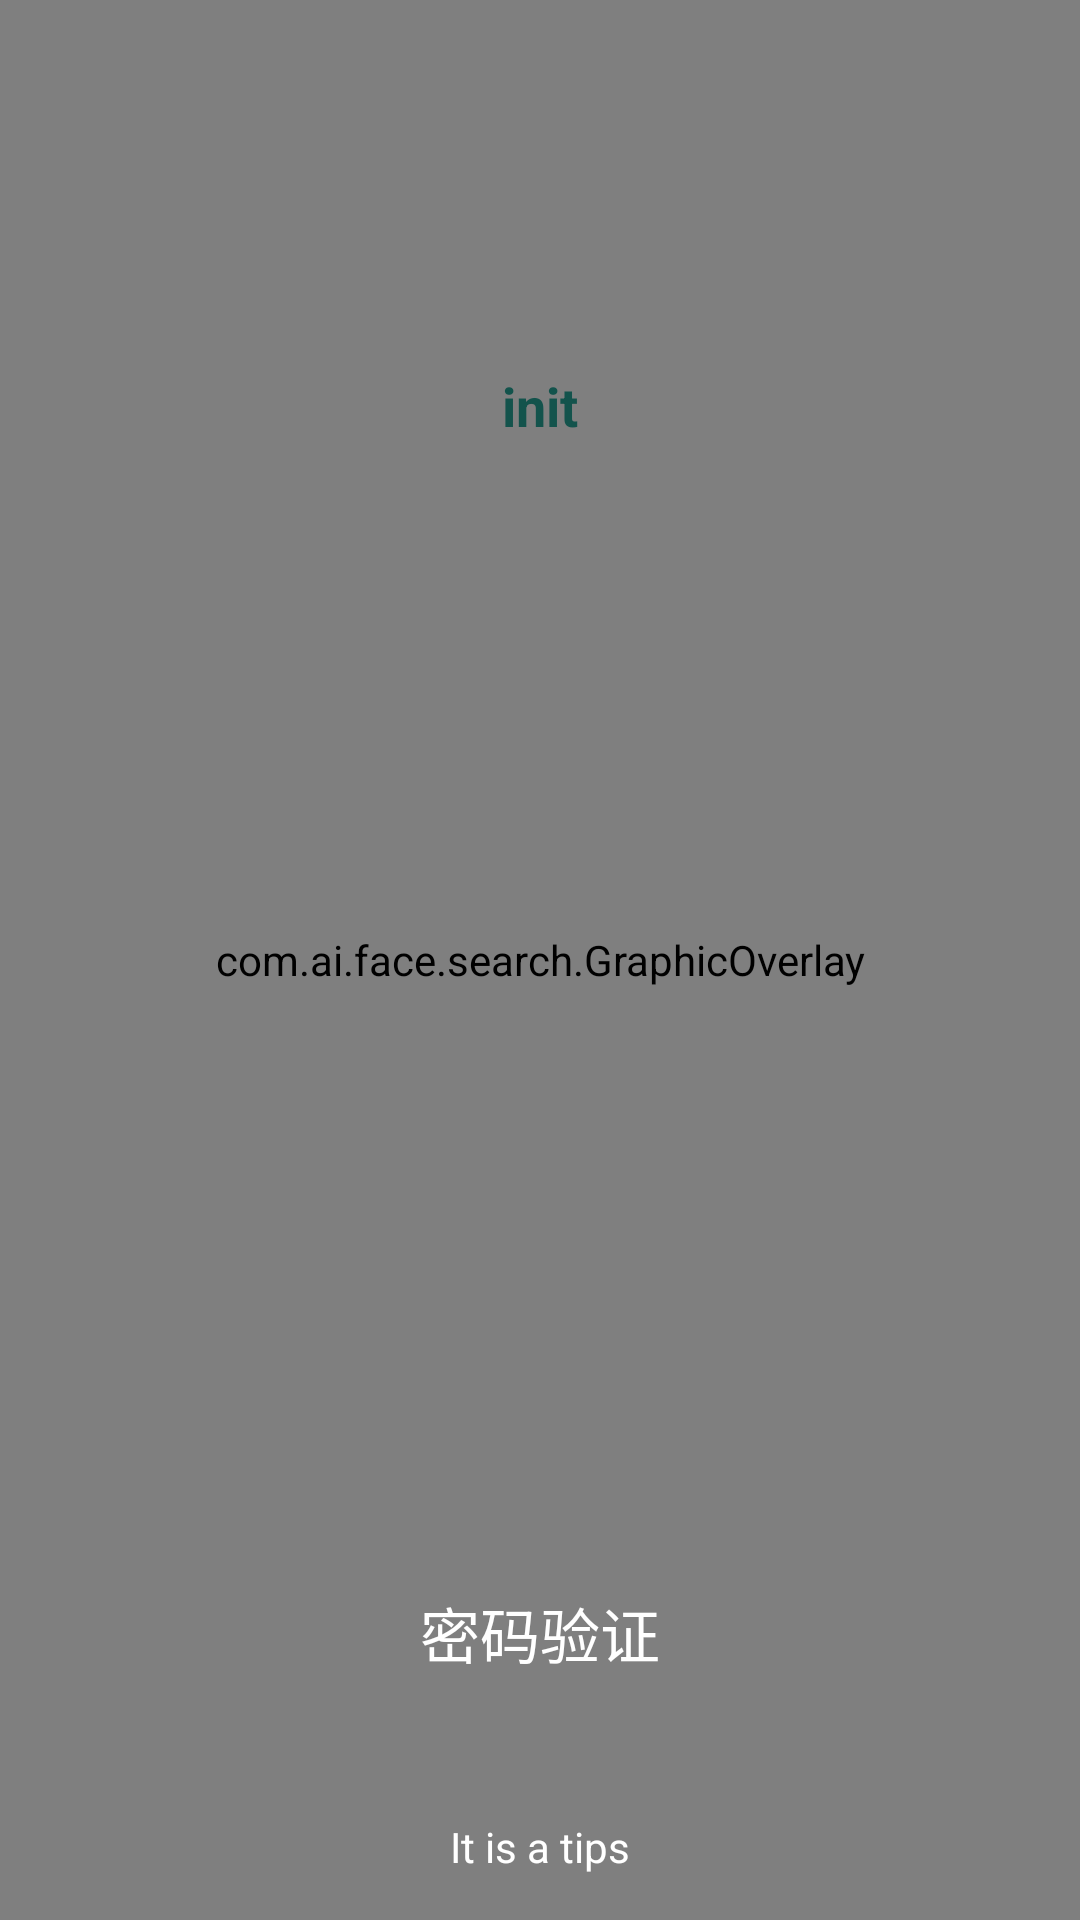

Layout XML and referenced resources for this Android screen:
<!-- AndroidManifest.xml: application theme AppTheme -->
<!-- res/layout/activity_face_search.xml -->
<?xml version="1.0" encoding="utf-8"?>
<androidx.constraintlayout.widget.ConstraintLayout xmlns:android="http://schemas.android.com/apk/res/android"
    xmlns:app="http://schemas.android.com/apk/res-auto"
    xmlns:customAttr="http://schemas.android.com/apk/res-auto"
    xmlns:tools="http://schemas.android.com/tools"
    android:layout_width="match_parent"
    android:layout_height="match_parent"
    tools:context="com.ai.face.search.FaceSearch1NActivity">

    <TextView
        android:id="@+id/blackScreen"
        android:layout_width="match_parent"
        android:layout_height="match_parent"
        android:background="#000000"
        android:gravity="center"
        android:textColor="#FFFFFF"
        android:textSize="24sp"
        android:visibility="gone" />



    <androidx.fragment.app.FragmentContainerView
        android:id="@+id/fragment_camerax"
        android:layout_width="match_parent"
        android:layout_height="match_parent" />

    














    <com.ai.face.search.GraphicOverlay
        android:id="@+id/graphicOverlay"
        android:layout_width="match_parent"
        android:layout_height="match_parent" />


    <ImageView
        android:id="@+id/image"
        android:layout_width="66dp"
        android:layout_height="66dp"
        android:layout_margin="45dp"
        android:scaleType="centerInside"
        app:layout_constraintEnd_toEndOf="parent"
        app:layout_constraintStart_toStartOf="parent"
        app:layout_constraintTop_toTopOf="parent" />

    <TextView
        android:id="@+id/searchTips1"
        android:layout_width="wrap_content"
        android:layout_height="wrap_content"
        android:layout_marginTop="7dp"
        android:gravity="center"
        android:paddingLeft="8dp"
        android:paddingTop="5dp"
        android:paddingRight="8dp"
        android:paddingBottom="3dp"
        android:text="init"
        android:textColor="@color/colorPrimary"
        android:textSize="18sp"
        android:textStyle="bold"
        app:layout_constraintEnd_toEndOf="parent"
        app:layout_constraintStart_toStartOf="parent"
        app:layout_constraintTop_toBottomOf="@+id/image" />


    <TextView
        android:id="@+id/tips"
        android:layout_width="match_parent"
        android:layout_height="wrap_content"
        android:layout_marginBottom="15dp"
        android:gravity="center"
        android:text="It is a tips"
        android:textColor="@color/white"
        android:textSize="14sp"
        app:layout_constraintBottom_toBottomOf="@+id/fragment_camerax" />

    <TextView
        android:id="@+id/mima"
        android:layout_width="match_parent"
        android:layout_height="wrap_content"
        android:layout_marginBottom="66dp"
        android:gravity="center"
        android:text="密码验证"
        android:textColor="@color/white"
        android:textSize="20sp"
        app:layout_constraintBottom_toBottomOf="@+id/tips" />

</androidx.constraintlayout.widget.ConstraintLayout>
<!-- resources referenced by this layout -->
<resources>
  <color name="colorPrimary">#13534C</color>
  <color name="red">#F10404</color>
  <color name="yellow">#FF9800</color>
  <style name="AppTheme" parent="Theme.MaterialComponents.DayNight.NoActionBar">
          
          <item name="colorControlNormal">@android:color/white</item>
          <item name="colorPrimary">@color/colorPrimary</item>
          <item name="colorPrimaryDark">@color/colorPrimaryDark</item>
          <item name="colorAccent">@color/colorAccent</item>
      </style>
  <color name="colorPrimaryDark">#13534C</color>
  <color name="colorAccent">#13534C</color>
  <!-- not gathered from this repository: default colours our renderer supplied (Android Studio template values) -->
  <color name="white">#FFFFFFFF</color>
</resources>
